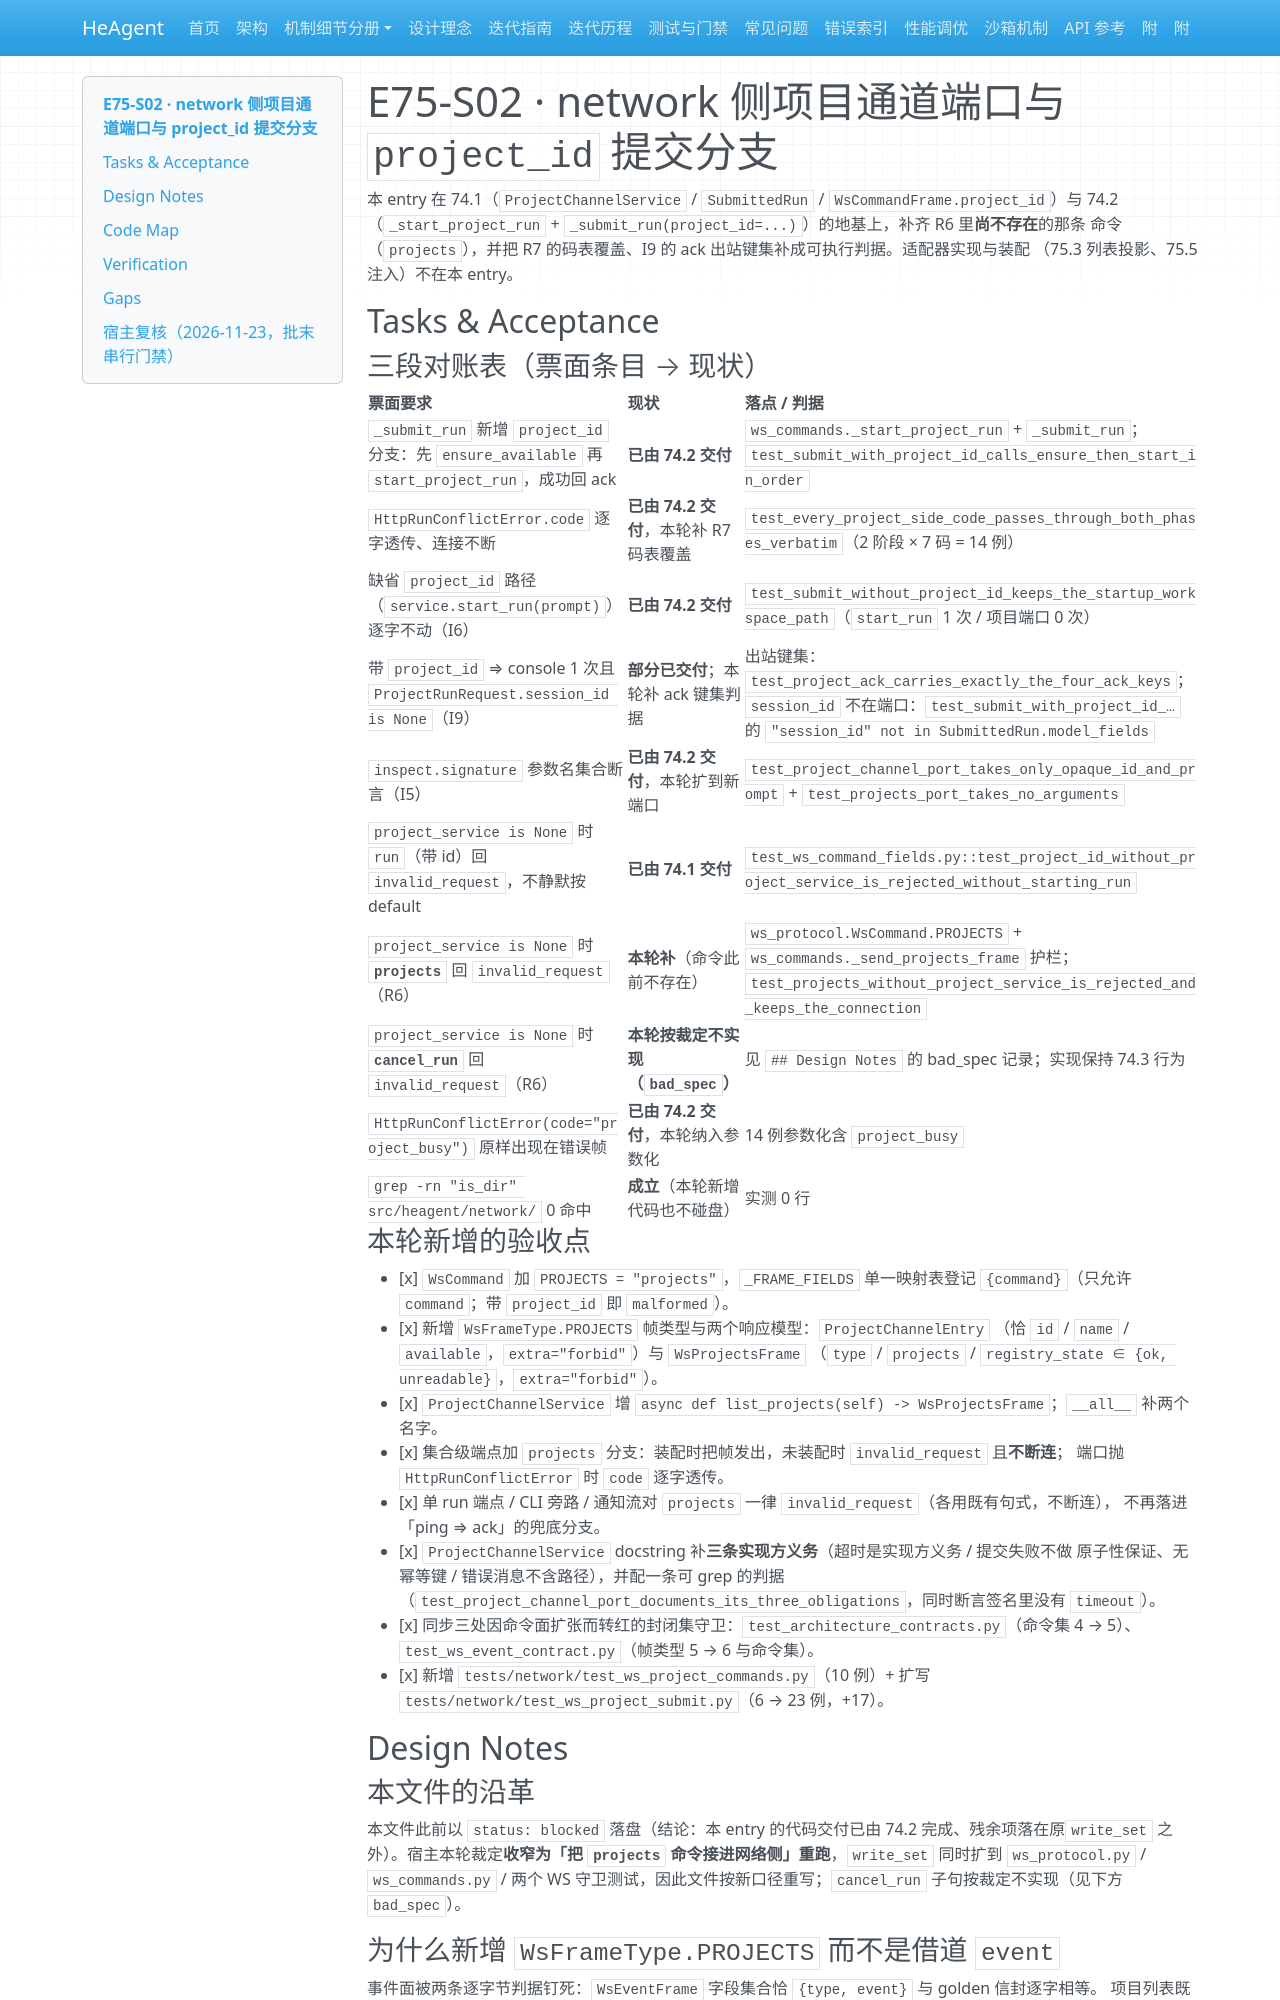

repository: zsutxz/HeAgent · page: Goal-4/tickets/epic-75-project-channel-runtime/tickets/story-e75-s02-network-project-id-plan/index.html · generator: mkdocs

---
ticket: 2
ref: 75.2
code: E75-S02
epic: epic-75-project-channel-runtime
status: done
baseline_revision: 604b4fb4cfebc7a47f8cfe8a2d342c50dbbd1de4
risk: high
hitl: false
covers: ["R6", "R7"]
---

# E75-S02 · network 侧项目通道端口与 `project_id` 提交分支

本 entry 在 74.1（`ProjectChannelService` / `SubmittedRun` / `WsCommandFrame.project_id`）与 74.2
（`_start_project_run` + `_submit_run(project_id=...)`）的地基上，补齐 R6 里**尚不存在**的那条
命令（`projects`），并把 R7 的码表覆盖、I9 的 ack 出站键集补成可执行判据。适配器实现与装配
（75.3 列表投影、75.5 注入）不在本 entry。

## Tasks & Acceptance

### 三段对账表（票面条目 → 现状）

| 票面要求 | 现状 | 落点 / 判据 |
|---|---|---|
| `_submit_run` 新增 `project_id` 分支：先 `ensure_available` 再 `start_project_run`，成功回 ack | **已由 74.2 交付** | `ws_commands._start_project_run` + `_submit_run`；`test_submit_with_project_id_calls_ensure_then_start_in_order` |
| `HttpRunConflictError.code` 逐字透传、连接不断 | **已由 74.2 交付**，本轮补 R7 码表覆盖 | `test_every_project_side_code_passes_through_both_phases_verbatim`（2 阶段 × 7 码 = 14 例） |
| 缺省 `project_id` 路径（`service.start_run(prompt)`）逐字不动（I6） | **已由 74.2 交付** | `test_submit_without_project_id_keeps_the_startup_workspace_path`（`start_run` 1 次 / 项目端口 0 次） |
| 带 `project_id` ⇒ console 1 次且 `ProjectRunRequest.session_id is None`（I9） | **部分已交付**；本轮补 ack 键集判据 | 出站键集：`test_project_ack_carries_exactly_the_four_ack_keys`；`session_id` 不在端口：`test_submit_with_project_id_…` 的 `"session_id" not in SubmittedRun.model_fields` |
| `inspect.signature` 参数名集合断言（I5） | **已由 74.2 交付**，本轮扩到新端口 | `test_project_channel_port_takes_only_opaque_id_and_prompt` + `test_projects_port_takes_no_arguments` |
| `project_service is None` 时 `run`（带 id）回 `invalid_request`，不静默按 default | **已由 74.1 交付** | `test_ws_command_fields.py::test_project_id_without_project_service_is_rejected_without_starting_run` |
| `project_service is None` 时 **`projects`** 回 `invalid_request`（R6） | **本轮补**（命令此前不存在） | `ws_protocol.WsCommand.PROJECTS` + `ws_commands._send_projects_frame` 护栏；`test_projects_without_project_service_is_rejected_and_keeps_the_connection` |
| `project_service is None` 时 **`cancel_run`** 回 `invalid_request`（R6） | **本轮按裁定不实现（`bad_spec`）** | 见 `## Design Notes` 的 bad_spec 记录；实现保持 74.3 行为 |
| `HttpRunConflictError(code="project_busy")` 原样出现在错误帧 | **已由 74.2 交付**，本轮纳入参数化 | 14 例参数化含 `project_busy` |
| `grep -rn "is_dir" src/heagent/network/` 0 命中 | **成立**（本轮新增代码也不碰盘） | 实测 0 行 |

### 本轮新增的验收点

- [x] `WsCommand` 加 `PROJECTS = "projects"`，`_FRAME_FIELDS` 单一映射表登记 `{command}`（只允许
      `command`；带 `project_id` 即 `malformed`）。
- [x] 新增 `WsFrameType.PROJECTS` 帧类型与两个响应模型：`ProjectChannelEntry`
      （恰 `id` / `name` / `available`，`extra="forbid"`）与 `WsProjectsFrame`
      （`type` / `projects` / `registry_state ∈ {ok, unreadable}`，`extra="forbid"`）。
- [x] `ProjectChannelService` 增 `async def list_projects(self) -> WsProjectsFrame`；`__all__` 补两个名字。
- [x] 集合级端点加 `projects` 分支：装配时把帧发出，未装配时 `invalid_request` 且**不断连**；
      端口抛 `HttpRunConflictError` 时 `code` 逐字透传。
- [x] 单 run 端点 / CLI 旁路 / 通知流对 `projects` 一律 `invalid_request`（各用既有句式，不断连），
      不再落进「ping ⇒ ack」的兜底分支。
- [x] `ProjectChannelService` docstring 补**三条实现方义务**（超时是实现方义务 / 提交失败不做
      原子性保证、无幂等键 / 错误消息不含路径），并配一条可 grep 的判据
      （`test_project_channel_port_documents_its_three_obligations`，同时断言签名里没有 `timeout`）。
- [x] 同步三处因命令面扩张而转红的封闭集守卫：`test_architecture_contracts.py`（命令集 4 → 5）、
      `test_ws_event_contract.py`（帧类型 5 → 6 与命令集）。
- [x] 新增 `tests/network/test_ws_project_commands.py`（10 例）+ 扩写
      `tests/network/test_ws_project_submit.py`（6 → 23 例，+17）。

## Design Notes

### 本文件的沿革

本文件此前以 `status: blocked` 落盘（结论：本 entry 的代码交付已由 74.2 完成、残余项落在原`write_set` 之外）。宿主本轮裁定**收窄为「把 `projects` 命令接进网络侧」重跑**，`write_set` 同时扩到 `ws_protocol.py` / `ws_commands.py` / 两个 WS 守卫测试，因此文件按新口径重写；`cancel_run` 子句按裁定不实现（见下方 `bad_spec`）。
